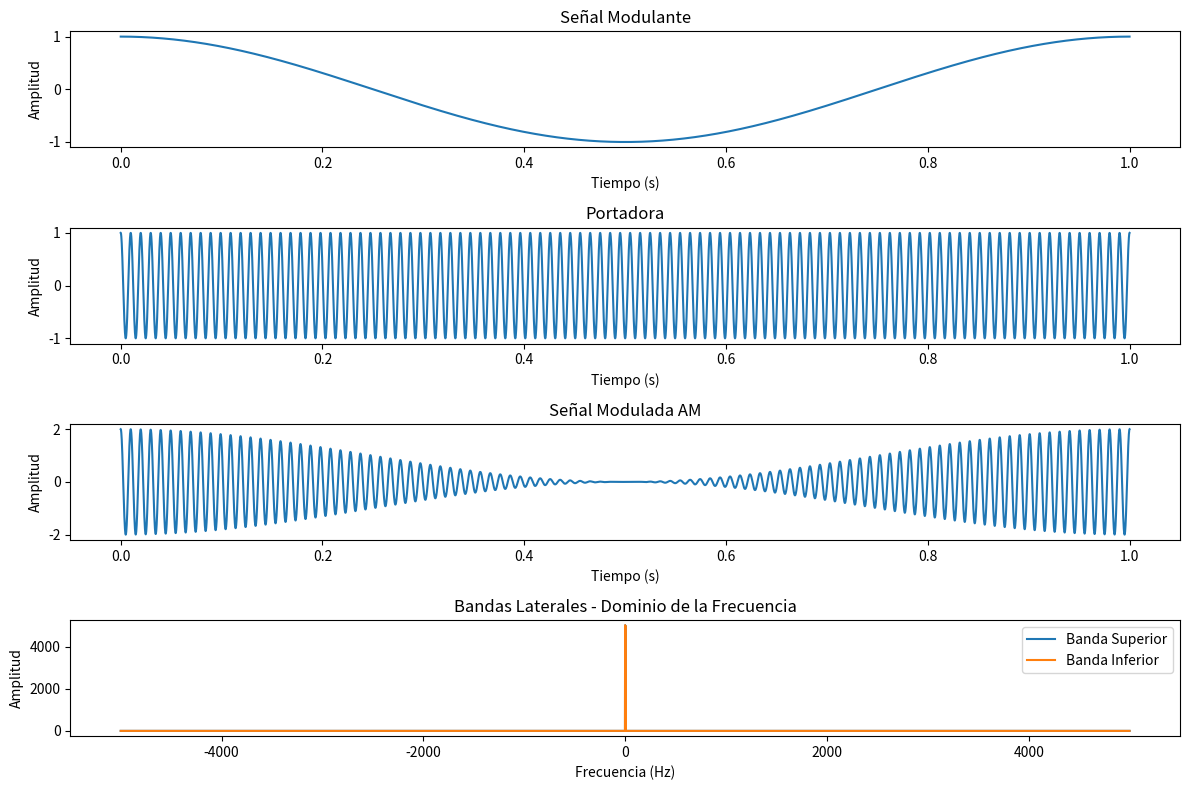

Reproduce this figure in Python.
import numpy as np
import matplotlib.pyplot as plt

# Frecuencia en kHz
f_portadora_kHz = 1010 *10**3  # Frecuencia de la portadora en kHz
f_modulante = 10*10**3  # Frecuencia de la señal modulante en Hz
m = 1  # Índice de modulación

# Convertir la frecuencia de portadora a Hz
#f_portadora = f_portadora_kHz * 1000.0

# Tiempo
t = np.linspace(0, 1, 10000)  # Genera un vector de tiempo de 1 segundo con 1000 puntos

# Señal de portadora y señal modulante
portadora = np.cos(2 * np.pi * f_portadora_kHz * t)
modulante = np.cos(2 * np.pi * f_modulante * t)

# Señal modulada AM
senal_am = (1 + m * modulante) * portadora

# Cálculo de las bandas laterales centradas en la frecuencia de la portadora
banda_superior = m * np.cos(2 * np.pi * f_modulante * t)
banda_inferior = -m * np.cos(2 * np.pi * f_modulante * t)

# Transformada de Fourier de las bandas laterales
fft_banda_superior = np.fft.fft(banda_superior)
fft_banda_inferior = np.fft.fft(banda_inferior)
frecuencias = np.fft.fftfreq(len(t), t[1] - t[0])

# Desplazar las frecuencias alrededor de la frecuencia de la portadora
frecuencias_desplazadas = np.fft.fftshift(frecuencias)
fft_banda_superior_desplazada = np.fft.fftshift(fft_banda_superior)
fft_banda_inferior_desplazada = np.fft.fftshift(fft_banda_inferior)

# Gráfica de la señal AM, la portadora y las bandas laterales en el dominio del tiempo
plt.figure(figsize=(12, 8))

plt.subplot(4, 1, 1)
plt.title("Señal Modulante")
plt.plot(t, modulante)
plt.xlabel("Tiempo (s)")
plt.ylabel("Amplitud")

plt.subplot(4, 1, 2)
plt.title("Portadora")
plt.plot(t, portadora)
plt.xlabel("Tiempo (s)")
plt.ylabel("Amplitud")

plt.subplot(4, 1, 3)
plt.title("Señal Modulada AM")
plt.plot(t, senal_am)
plt.xlabel("Tiempo (s)")
plt.ylabel("Amplitud")

# Gráfica de las bandas laterales en el dominio de la frecuencia
plt.subplot(4, 1, 4)
plt.title("Bandas Laterales - Dominio de la Frecuencia")
plt.plot(frecuencias_desplazadas, np.abs(fft_banda_superior_desplazada), label="Banda Superior")
plt.plot(frecuencias_desplazadas, np.abs(fft_banda_inferior_desplazada), label="Banda Inferior")
plt.xlabel("Frecuencia (Hz)")
plt.ylabel("Amplitud")
plt.legend()

plt.tight_layout()
plt.show()